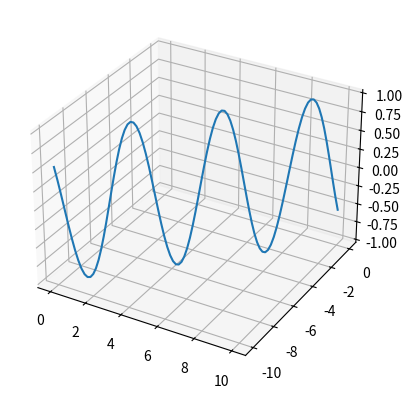

The matplotlib source for this figure:
import matplotlib.pyplot as plt
from mpl_toolkits.mplot3d import Axes3D
ax=plt.subplot(1,1,1,projection='3d')
import numpy as np
x=np.linspace(0,10,100)
y=np.linspace(-10,0,100)
z=np.sin(x+y)
ax.plot(x,y,z)